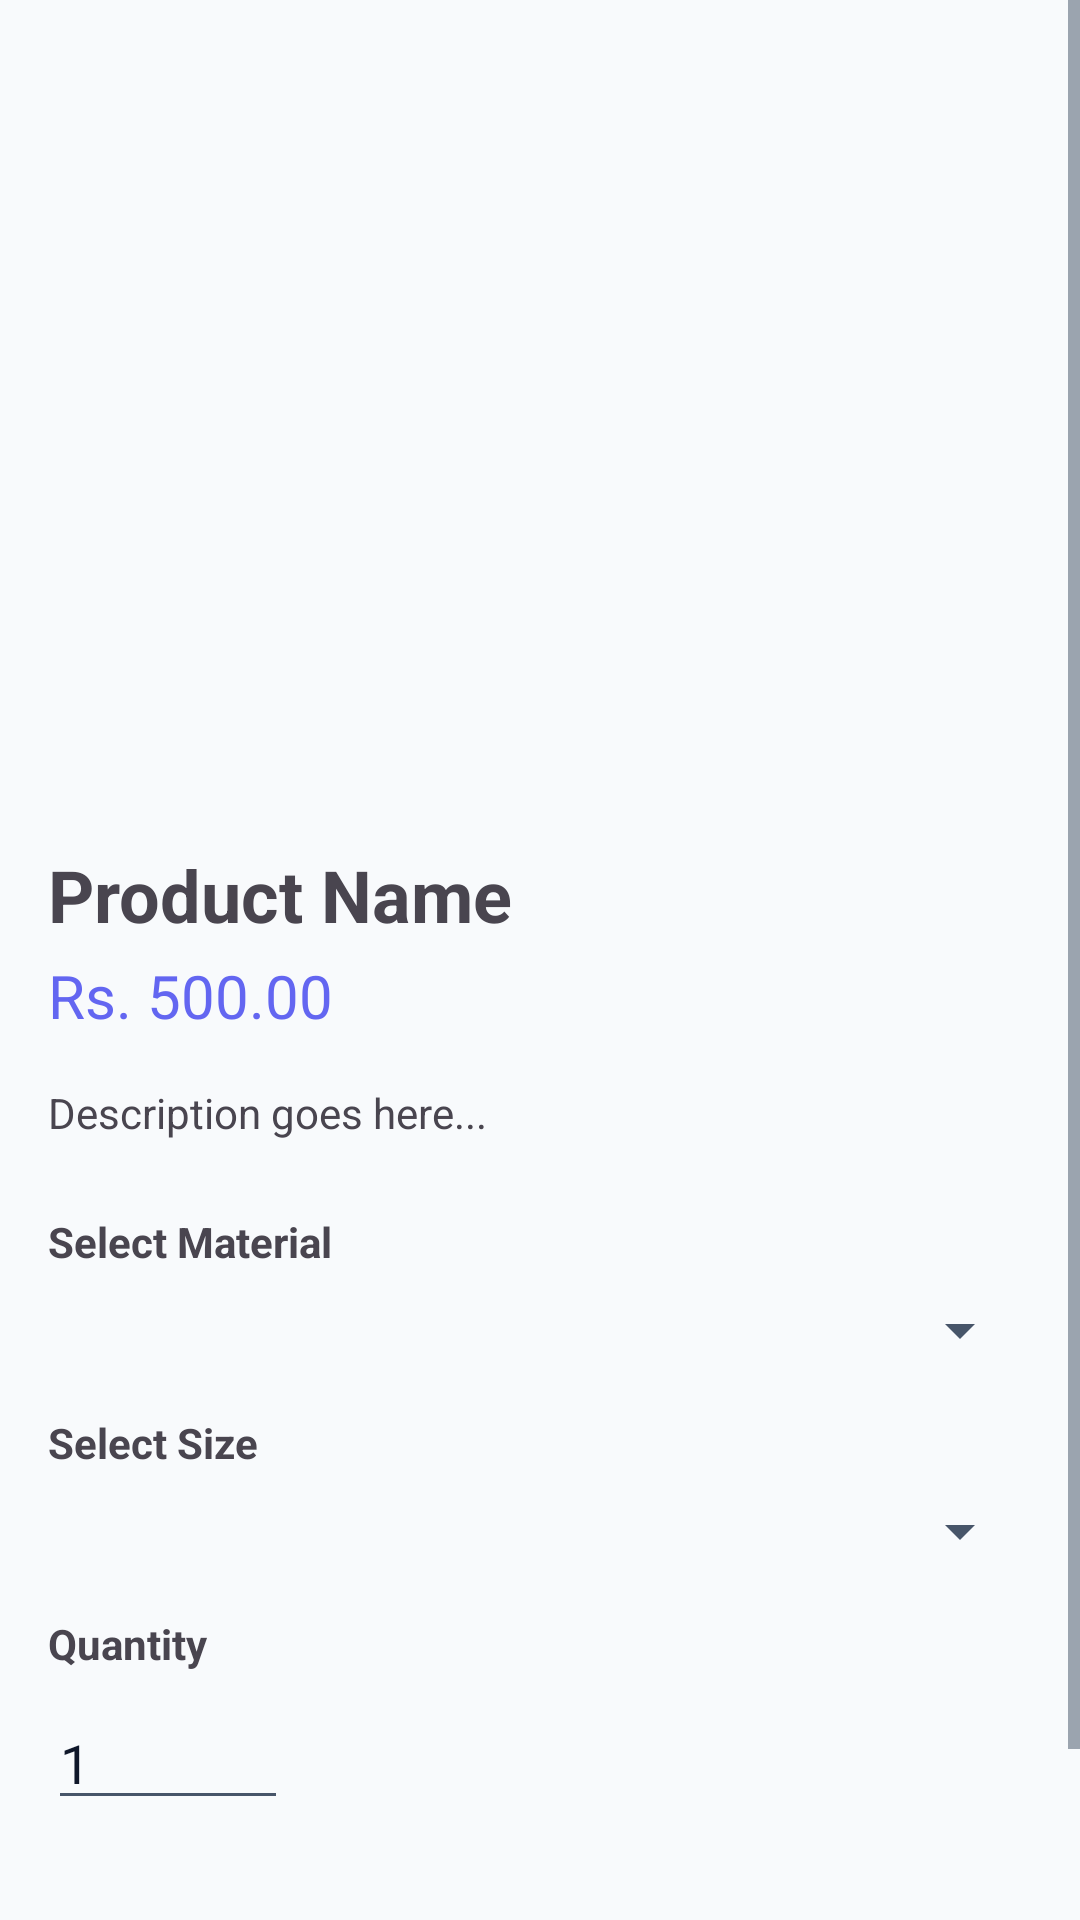

Write the Android layout XML for this screen, with the resource values it uses.
<!-- AndroidManifest.xml: application theme Theme.PrintXpress -->
<!-- res/layout/fragment_product_detail.xml -->
<?xml version="1.0" encoding="utf-8"?>
<ScrollView xmlns:android="http://schemas.android.com/apk/res/android"
    xmlns:app="http://schemas.android.com/apk/res-auto"
    xmlns:tools="http://schemas.android.com/tools"
    android:layout_width="match_parent"
    android:layout_height="match_parent"
    android:fillViewport="true">

    <androidx.constraintlayout.widget.ConstraintLayout
        android:layout_width="match_parent"
        android:layout_height="wrap_content"
        android:padding="16dp">

        <ImageView
            android:id="@+id/imageProductDetail"
            android:layout_width="match_parent"
            android:layout_height="250dp"
            android:scaleType="centerCrop"
            app:layout_constraintTop_toTopOf="parent" />

        <TextView
            android:id="@+id/textProductNameDetail"
            android:layout_width="wrap_content"
            android:layout_height="wrap_content"
            android:layout_marginTop="16dp"
            android:text="Product Name"
            android:textSize="24sp"
            android:textStyle="bold"
            app:layout_constraintStart_toStartOf="parent"
            app:layout_constraintTop_toBottomOf="@id/imageProductDetail" />

        <TextView
            android:id="@+id/textProductPriceDetail"
            android:layout_width="wrap_content"
            android:layout_height="wrap_content"
            android:layout_marginTop="4dp"
            android:text="Rs. 500.00"
            android:textColor="@color/primary"
            android:textSize="20sp"
            app:layout_constraintStart_toStartOf="parent"
            app:layout_constraintTop_toBottomOf="@id/textProductNameDetail" />

        <TextView
            android:id="@+id/textProductDescDetail"
            android:layout_width="match_parent"
            android:layout_height="wrap_content"
            android:layout_marginTop="16dp"
            android:text="Description goes here..."
            app:layout_constraintTop_toBottomOf="@id/textProductPriceDetail" />

        <TextView
            android:id="@+id/labelMaterial"
            android:layout_width="wrap_content"
            android:layout_height="wrap_content"
            android:layout_marginTop="24dp"
            android:text="Select Material"
            android:textStyle="bold"
            app:layout_constraintStart_toStartOf="parent"
            app:layout_constraintTop_toBottomOf="@id/textProductDescDetail" />

        <Spinner
            android:id="@+id/spinnerMaterial"
            android:layout_width="match_parent"
            android:layout_height="wrap_content"
            android:layout_marginTop="8dp"
            app:layout_constraintTop_toBottomOf="@id/labelMaterial" />

        <TextView
            android:id="@+id/labelSize"
            android:layout_width="wrap_content"
            android:layout_height="wrap_content"
            android:layout_marginTop="16dp"
            android:text="Select Size"
            android:textStyle="bold"
            app:layout_constraintStart_toStartOf="parent"
            app:layout_constraintTop_toBottomOf="@id/spinnerMaterial" />

        <Spinner
            android:id="@+id/spinnerSize"
            android:layout_width="match_parent"
            android:layout_height="wrap_content"
            android:layout_marginTop="8dp"
            app:layout_constraintTop_toBottomOf="@id/labelSize" />

        <TextView
            android:id="@+id/labelQuantity"
            android:layout_width="wrap_content"
            android:layout_height="wrap_content"
            android:layout_marginTop="16dp"
            android:text="Quantity"
            android:textStyle="bold"
            app:layout_constraintStart_toStartOf="parent"
            app:layout_constraintTop_toBottomOf="@id/spinnerSize" />

        <EditText
            android:id="@+id/editQuantity"
            android:layout_width="80dp"
            android:layout_height="wrap_content"
            android:layout_marginTop="8dp"
            android:inputType="number"
            android:text="1"
            app:layout_constraintStart_toStartOf="parent"
            app:layout_constraintTop_toBottomOf="@id/labelQuantity" />

        <Button
            android:id="@+id/buttonPlaceOrder"
            android:layout_width="match_parent"
            android:layout_height="wrap_content"
            android:layout_marginTop="32dp"
            android:text="Place Order"
            app:layout_constraintTop_toBottomOf="@id/editQuantity" />

    </androidx.constraintlayout.widget.ConstraintLayout>
</ScrollView>
<!-- resources referenced by this layout -->
<resources>
  <color name="primary">#6366F1</color>
  <style name="Theme.PrintXpress" parent="Theme.Material3.DayNight.NoActionBar">
          
          <item name="colorPrimary">@color/primary</item>
          <item name="colorOnPrimary">@color/white</item>
          <item name="colorPrimaryContainer">@color/primary_light</item>
          <item name="colorOnPrimaryContainer">@color/primary_dark</item>
  
          
          <item name="colorSecondary">@color/accent</item>
          <item name="colorOnSecondary">@color/white</item>
          <item name="colorSecondaryContainer">@color/accent_light</item>
  
          
          <item name="android:windowBackground">@color/bg_slate</item>
          <item name="colorSurface">@color/white</item>
          <item name="colorOnSurface">@color/slate_900</item>
          <item name="colorSurfaceVariant">@color/slate_100</item>
          <item name="colorOnSurfaceVariant">@color/slate_600</item>
  
          
          <item name="android:statusBarColor">@color/white</item>
          <item name="android:windowLightStatusBar" tools:targetApi="m">true</item>
  
          
          <item name="android:textColorPrimary">@color/slate_900</item>
          <item name="android:textColorSecondary">@color/slate_600</item>
      </style>
  <color name="white">#FFFFFF</color>
  <color name="primary_light">#EEF2FF</color>
  <color name="primary_dark">#4F46E5</color>
  <color name="accent">#8B5CF6</color>
  <color name="accent_light">#F5F3FF</color>
  <color name="bg_slate">#F8FAFC</color>
  <color name="slate_900">#0F172A</color>
  <color name="slate_100">#F1F5F9</color>
  <color name="slate_600">#475569</color>
</resources>
